Image classification data set "WHOI40" (Malga-Vision/Anomaly-detection-in-feature-space-for-detecting-changes-in-phytoplankton-populations on GitHub). Class labels (40): Amphidinium species, Asterionellopsis, Ceratium, Chaetoceros didymus flagellate, Chrysochromulina, Corethron, Coscinodiscus, Cylindrotheca, Dactyliosolen fragment Cerataul, Dactyliosolen, Delphineis, Dychtiocya, dynobrion, Emiliania huxleyi, Ephemera, Eucampia, Euglena, Guinardia striata, Gyrodinium, Heterocapsa triquetra, Katodinium or Torodinium, Laboea strobila, Mesodinium species, Paralia, Phaeocystis, Pleurosigma, Prorocentrum, Proterythropsis species, Pseudochattonella farcimen, Pyramimonas longicauda, Rhizosolenia, Skeletonema, Strombidium morphotype 1, Thalassionema, Thalassiosira dirty, Tintinnid, dino30, flagellate species 3, kite flagellates, pennate morphotype 1.

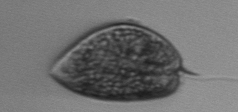
Label: Prorocentrum

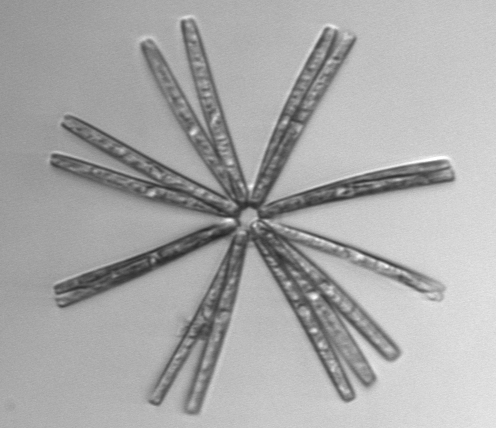
Label: Thalassionema

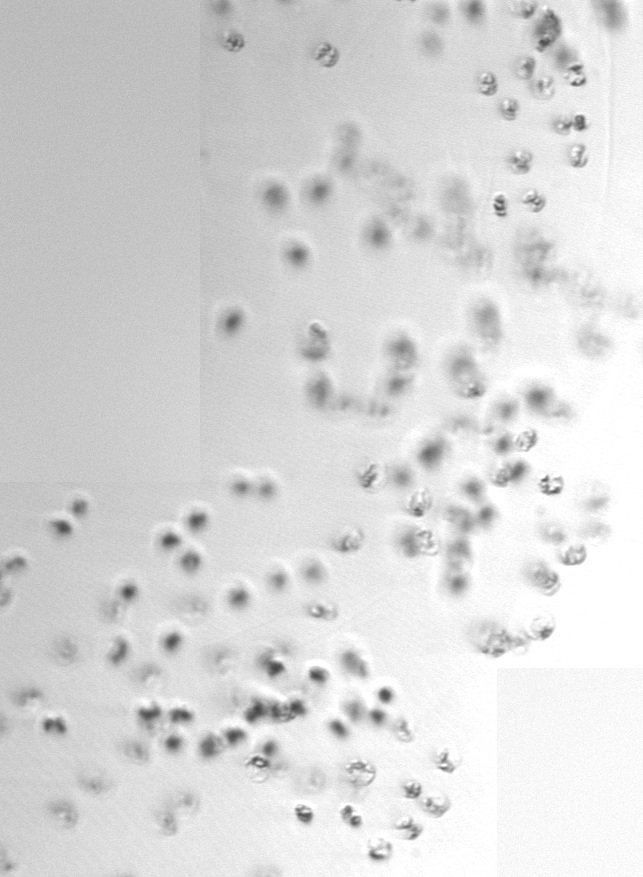
Label: Phaeocystis

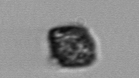
Label: Heterocapsa triquetra

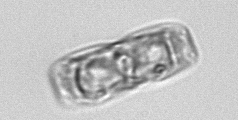
Label: pennate morphotype 1

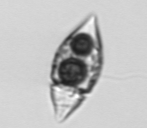
Label: Amphidinium species
